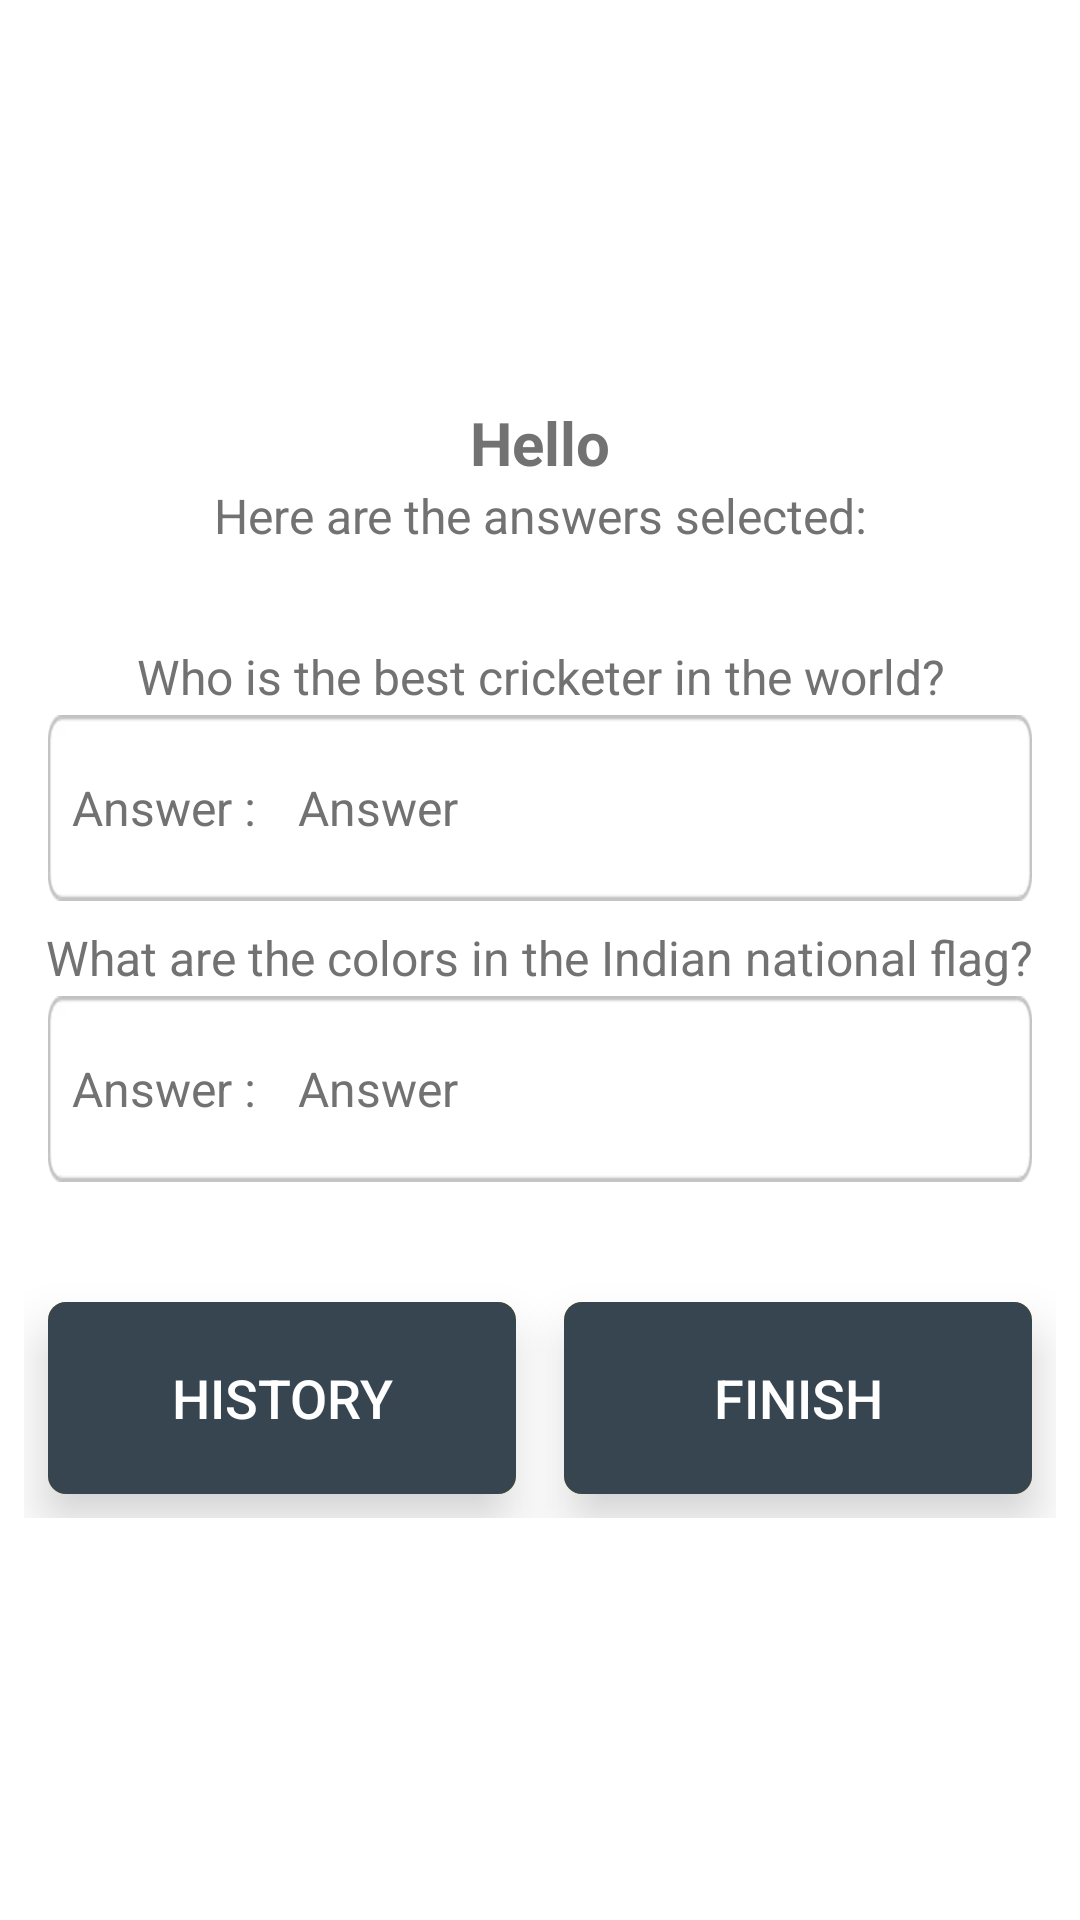

Here is an Android app screen rendered from its layout file. Give the layout XML and the strings, colors and styles it references.
<!-- AndroidManifest.xml: application theme Theme.TriviaApp -->
<!-- res/layout/layout_summary.xml -->
<?xml version="1.0" encoding="utf-8"?>
<LinearLayout xmlns:android="http://schemas.android.com/apk/res/android"
    xmlns:tools="http://schemas.android.com/tools"
    android:layout_width="match_parent"
    android:layout_height="match_parent"
    android:layout_gravity="center"
    android:background="@color/white"
    android:gravity="center"
    android:orientation="vertical">

    <TextView
        android:id="@+id/tvUserName"
        android:layout_width="wrap_content"
        android:layout_height="wrap_content"
        android:gravity="center"
        android:text="@string/hello"
        android:textColor="@color/grey"
        android:textSize="@dimen/sp_20"
        android:textStyle="bold" />

    <TextView
        android:id="@+id/tvLabelSelectedAnswers"
        android:layout_width="wrap_content"
        android:layout_height="wrap_content"
        android:gravity="center"
        android:text="@string/here_are_selected_answers"
        android:textColor="@color/grey"
        android:textSize="@dimen/sp_16" />

    <TextView
        android:layout_width="wrap_content"
        android:layout_height="wrap_content"
        android:layout_marginTop="@dimen/dp_32"
        android:gravity="center"
        android:text="@string/who_is_best_cricketer"
        android:textColor="@color/grey"
        android:textSize="@dimen/sp_16" />

    <LinearLayout
        android:layout_width="match_parent"
        android:layout_height="wrap_content"
        android:layout_marginHorizontal="@dimen/dp_16"
        android:layout_marginTop="@dimen/dp_2"
        android:layout_marginBottom="@dimen/dp_8"
        android:background="@drawable/base"
        android:orientation="horizontal"
        android:padding="@dimen/dp_8">

        <TextView
            android:layout_width="wrap_content"
            android:layout_height="wrap_content"
            android:layout_gravity="center"
            android:gravity="center"
            android:text="@string/answer_colon"
            android:textColor="@color/grey"
            android:textSize="@dimen/sp_16" />

        <TextView
            android:id="@+id/tvBestCricketer"
            android:layout_width="match_parent"
            android:layout_height="@dimen/dp_46"
            android:layout_gravity="center"
            android:layout_marginHorizontal="@dimen/dp_8"
            android:gravity="center|start"
            android:padding="@dimen/dp_6"
            android:singleLine="true"
            android:text="@string/answer"
            android:textColor="@color/grey"
            android:textSize="@dimen/sp_16" />
    </LinearLayout>

    <TextView
        android:layout_width="wrap_content"
        android:layout_height="wrap_content"
        android:gravity="center"
        android:text="@string/colors_in_indian_flag_label"
        android:textColor="@color/grey"
        android:textSize="@dimen/sp_16" />

    <LinearLayout
        android:layout_width="match_parent"
        android:layout_height="wrap_content"
        android:layout_marginHorizontal="@dimen/dp_16"
        android:layout_marginTop="@dimen/dp_2"
        android:background="@drawable/base"
        android:orientation="horizontal"
        android:padding="@dimen/dp_8">

        <TextView
            android:layout_width="wrap_content"
            android:layout_height="wrap_content"
            android:layout_gravity="center"
            android:gravity="center"
            android:text="@string/answer_colon"
            android:textColor="@color/grey"
            android:textSize="@dimen/sp_16" />

        <TextView
            android:id="@+id/tvAnswerFlag"
            android:layout_width="match_parent"
            android:layout_height="@dimen/dp_46"
            android:layout_gravity="center"
            android:layout_marginHorizontal="@dimen/dp_8"
            android:gravity="center|start"
            android:padding="@dimen/dp_6"
            android:singleLine="true"
            android:text="@string/answer"
            android:textColor="@color/grey"
            android:textSize="@dimen/sp_16" />
    </LinearLayout>

    <LinearLayout
        android:layout_width="match_parent"
        android:layout_height="wrap_content"
        android:layout_marginHorizontal="@dimen/dp_8">

        <Button
            android:id="@+id/btnHistory"
            android:layout_width="@dimen/dp_200"
            android:layout_height="@dimen/dp_64"
            android:layout_gravity="center"
            android:layout_marginHorizontal="@dimen/dp_8"
            android:layout_marginTop="@dimen/dp_32"
            android:layout_marginBottom="@dimen/dp_16"
            android:layout_weight="1"
            android:background="@drawable/button_ripple"
            android:elevation="@dimen/dp_10"
            android:text="@string/history"
            android:textColor="@color/white"
            android:textSize="@dimen/sp_18"
            android:translationZ="@dimen/dp_8"
            tools:ignore="ButtonStyle" />

        <Button
            android:id="@+id/btnFinish"
            android:layout_width="@dimen/dp_200"
            android:layout_height="@dimen/dp_64"
            android:layout_gravity="center"
            android:layout_marginHorizontal="@dimen/dp_8"
            android:layout_marginTop="@dimen/dp_32"
            android:layout_marginBottom="@dimen/dp_16"
            android:layout_weight="1"
            android:background="@drawable/button_ripple"
            android:elevation="@dimen/dp_10"
            android:text="@string/finish"
            android:textColor="@color/white"
            android:textSize="@dimen/sp_18"
            android:translationZ="@dimen/dp_8"
            tools:ignore="ButtonStyle" />

    </LinearLayout>

</LinearLayout>
<!-- resources referenced by this layout -->
<resources>
  <color name="grey">#737272</color>
  <color name="white">#FFFFFFFF</color>
  <dimen name="dp_10">10dp</dimen>
  <dimen name="dp_16">16dp</dimen>
  <dimen name="dp_2">2dp</dimen>
  <dimen name="dp_200">200dp</dimen>
  <dimen name="dp_32">32dp</dimen>
  <dimen name="dp_46">46dp</dimen>
  <dimen name="dp_6">6dp</dimen>
  <dimen name="dp_64">64dp</dimen>
  <dimen name="dp_8">8dp</dimen>
  <dimen name="sp_16">16sp</dimen>
  <dimen name="sp_18">18sp</dimen>
  <dimen name="sp_20">20sp</dimen>
  <!-- drawable base: webp bitmap (drawable-hdpi, 358 bytes) -->
  <!-- drawable button_ripple (drawable-hdpi) -->
  <?xml version="1.0" encoding="utf-8"?>
  <ripple xmlns:android="http://schemas.android.com/apk/res/android"
      android:color="#fafafa">
      <item>
          <shape android:shape="rectangle">
              <corners android:radius="@dimen/dp_6" />
              <solid android:color="@color/colorAccent" />
          </shape>
      </item>
  
      <item>
          <shape android:shape="rectangle">
              <corners android:radius="@dimen/dp_6" />
              <solid android:color="@color/colorPrimary" />
          </shape>
      </item>
  </ripple>
  <string name="answer">Answer</string>
  <string name="answer_colon">Answer :</string>
  <string name="colors_in_indian_flag_label">What are the colors in the Indian national flag?</string>
  <string name="finish">Finish</string>
  <string name="hello">Hello</string>
  <string name="here_are_selected_answers">Here are the answers selected:</string>
  <string name="history">History</string>
  <string name="who_is_best_cricketer">Who is the best cricketer in the world?</string>
  <style name="Theme.TriviaApp" parent="Theme.MaterialComponents.DayNight.DarkActionBar">
          
          <item name="colorPrimary">@color/colorPrimary</item>
          <item name="colorPrimaryVariant">@color/purple_700</item>
          
          <item name="android:statusBarColor" tools:targetApi="l">?attr/colorPrimaryDark</item>
          
          <item name="colorPrimaryDark">@color/colorPrimaryDark</item>
          <item name="colorAccent">@color/colorAccent</item>
      </style>
  <color name="colorAccent">#f5c518</color>
  <color name="colorPrimary">#36454f</color>
  <color name="purple_700">#FF3700B3</color>
  <color name="colorPrimaryDark">#062C45</color>
</resources>
